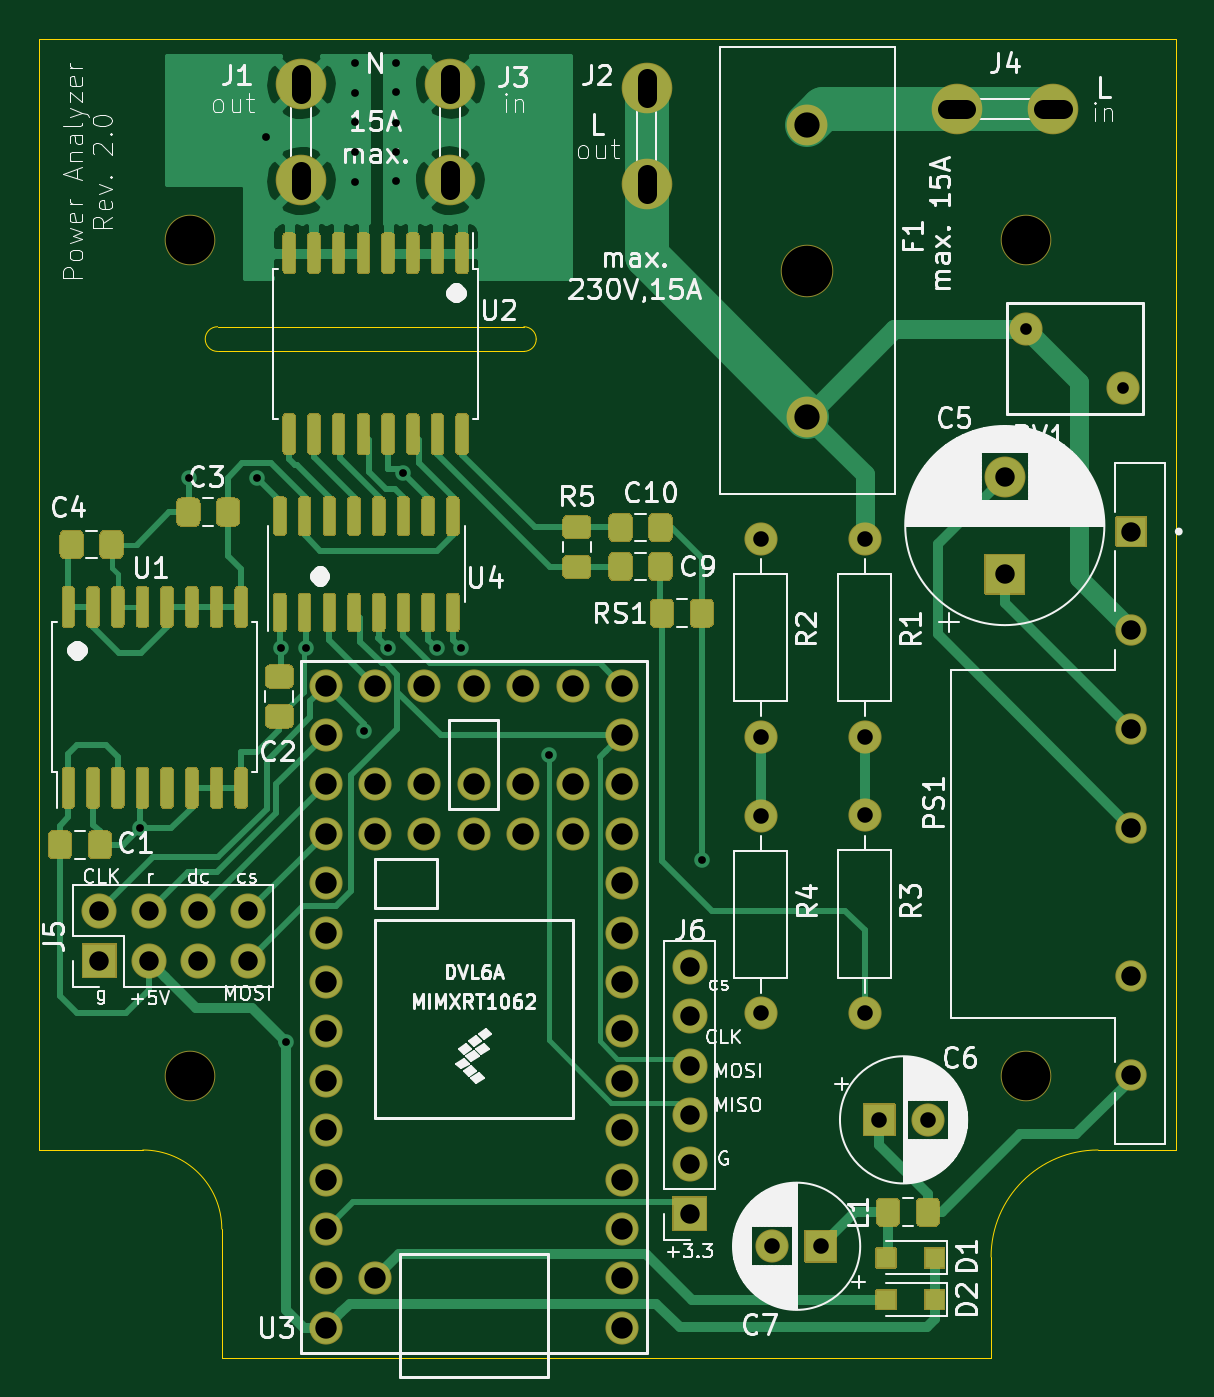
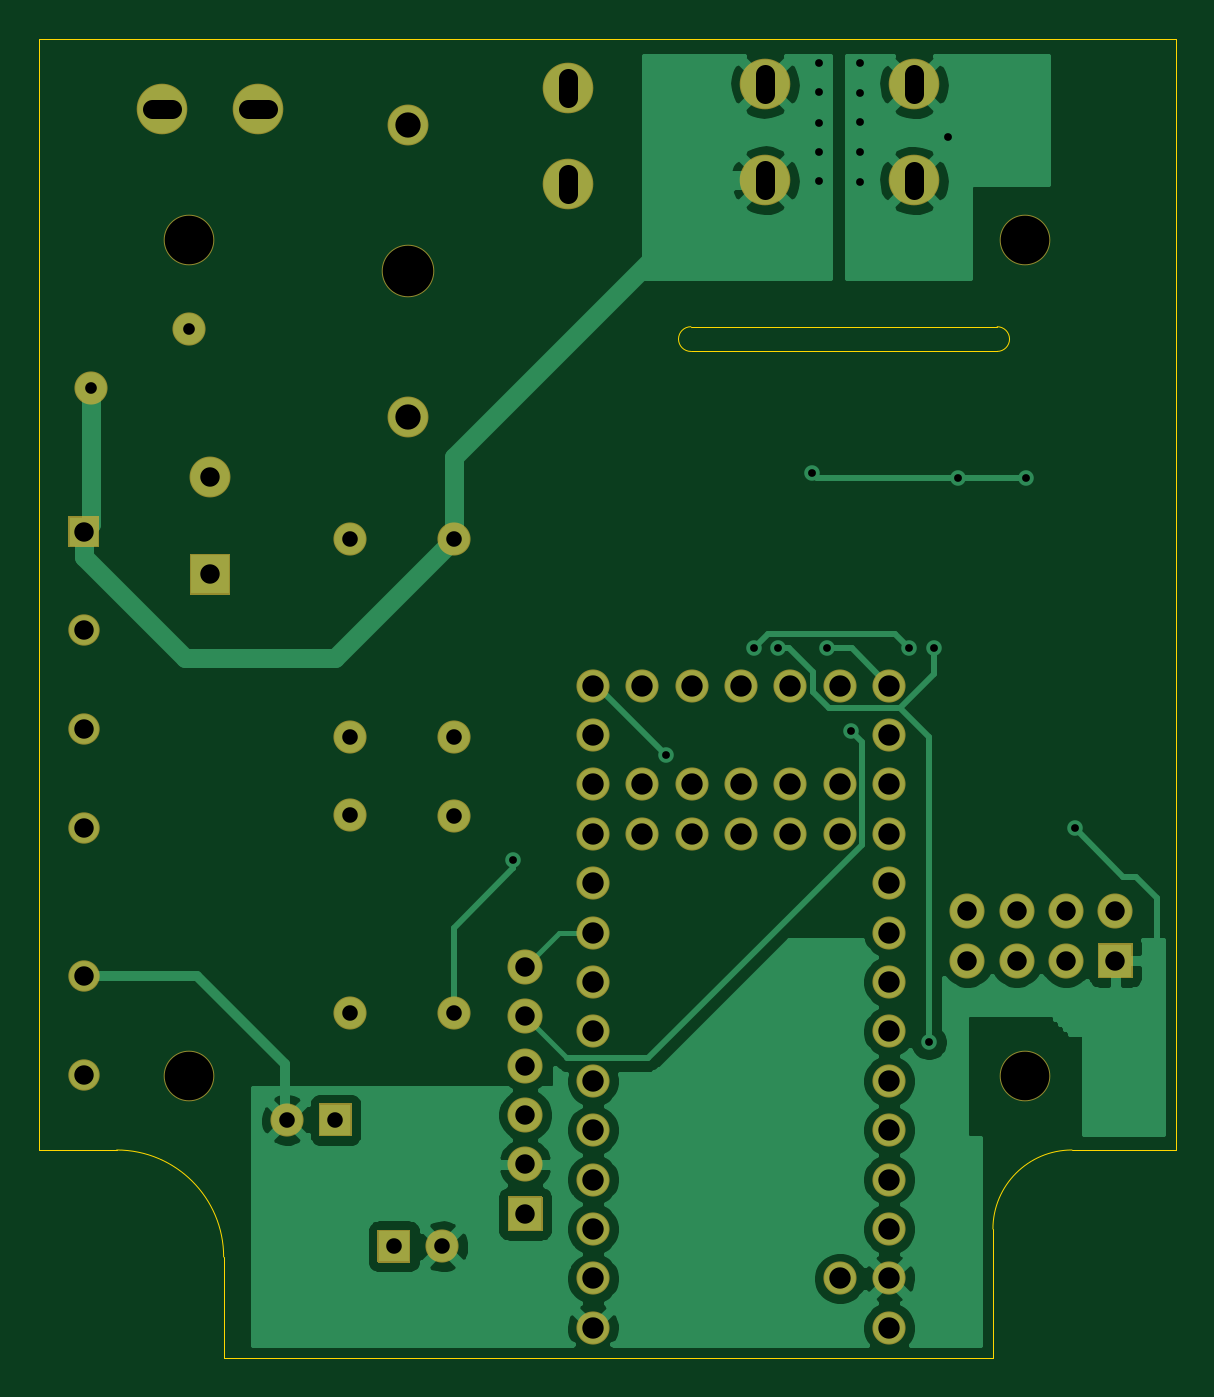
Circuit board: 11 layer files. Board 58.5 x 67.8 mm.
- bottom_copper: PowerAnalyzer_ACS71020-B_Cu.gbl (57665 bytes)
- bottom_mask: PowerAnalyzer_ACS71020-B_Mask.gbs (5053 bytes)
- paste: PowerAnalyzer_ACS71020-B_Paste.gbp (522 bytes)
- bottom_silk: PowerAnalyzer_ACS71020-B_SilkS.gbo (5056 bytes)
- outline: PowerAnalyzer_ACS71020-Edge_Cuts.gm1 (1494 bytes)
- top_copper: PowerAnalyzer_ACS71020-F_Cu.gtl (63058 bytes)
- top_mask: PowerAnalyzer_ACS71020-F_Mask.gts (28758 bytes)
- paste: PowerAnalyzer_ACS71020-F_Paste.gtp (22994 bytes)
- top_silk: PowerAnalyzer_ACS71020-F_SilkS.gto (109445 bytes)
- drill: PowerAnalyzer_ACS71020-NPTH.drl (404 bytes)
- drill: PowerAnalyzer_ACS71020-PTH.drl (2331 bytes)

=== bottom_copper: PowerAnalyzer_ACS71020-B_Cu.gbl (57665 bytes, source omitted) ===
=== bottom_mask: PowerAnalyzer_ACS71020-B_Mask.gbs ===
G04 #@! TF.GenerationSoftware,KiCad,Pcbnew,(5.1.10-1-10_14)*
G04 #@! TF.CreationDate,2021-07-31T12:24:41+02:00*
G04 #@! TF.ProjectId,PowerAnalyzer_ACS71020,506f7765-7241-46e6-916c-797a65725f41,2.1*
G04 #@! TF.SameCoordinates,Original*
G04 #@! TF.FileFunction,Soldermask,Bot*
G04 #@! TF.FilePolarity,Negative*
%FSLAX46Y46*%
G04 Gerber Fmt 4.6, Leading zero omitted, Abs format (unit mm)*
G04 Created by KiCad (PCBNEW (5.1.10-1-10_14)) date 2021-07-31 12:24:41*
%MOMM*%
%LPD*%
G01*
G04 APERTURE LIST*
%ADD10O,1.802000X1.802000*%
%ADD11C,1.702000*%
%ADD12C,2.102000*%
%ADD13C,2.702000*%
%ADD14C,1.610000*%
%ADD15C,2.602000*%
%ADD16O,1.702000X1.702000*%
G04 APERTURE END LIST*
D10*
X100000000Y-168380000D03*
X100000000Y-170920000D03*
X100000000Y-173460000D03*
X100000000Y-176000000D03*
X100000000Y-178540000D03*
G36*
G01*
X100901000Y-180230000D02*
X100901000Y-181930000D01*
G75*
G02*
X100850000Y-181981000I-51000J0D01*
G01*
X99150000Y-181981000D01*
G75*
G02*
X99099000Y-181930000I0J51000D01*
G01*
X99099000Y-180230000D01*
G75*
G02*
X99150000Y-180179000I51000J0D01*
G01*
X100850000Y-180179000D01*
G75*
G02*
X100901000Y-180230000I0J-51000D01*
G01*
G37*
D11*
X93980000Y-161544000D03*
X93980000Y-159004000D03*
X91440000Y-161544000D03*
X91440000Y-159004000D03*
X88900000Y-161544000D03*
X88900000Y-159004000D03*
X86360000Y-161544000D03*
X86360000Y-159004000D03*
X83820000Y-161544000D03*
X83820000Y-159004000D03*
X96520000Y-186944000D03*
X96520000Y-184404000D03*
X96520000Y-181864000D03*
X96520000Y-179324000D03*
X96520000Y-176784000D03*
X96520000Y-174244000D03*
X96520000Y-171704000D03*
X96520000Y-169164000D03*
X96520000Y-166624000D03*
X96520000Y-164084000D03*
X96520000Y-161544000D03*
X96520000Y-159004000D03*
X96520000Y-156464000D03*
X83820000Y-184404000D03*
X81280000Y-186944000D03*
X81280000Y-184404000D03*
X81280000Y-181864000D03*
X81280000Y-179324000D03*
X81280000Y-176784000D03*
X81280000Y-174244000D03*
X81280000Y-171704000D03*
X81280000Y-169164000D03*
X81280000Y-166624000D03*
X81280000Y-164084000D03*
X81280000Y-161544000D03*
X81280000Y-159004000D03*
X81280000Y-156464000D03*
X96520000Y-153924000D03*
X93980000Y-153924000D03*
X91440000Y-153924000D03*
X81280000Y-153924000D03*
X83820000Y-153924000D03*
X86360000Y-153924000D03*
X88900000Y-153924000D03*
D10*
X77270000Y-165530000D03*
X77270000Y-168070000D03*
X74730000Y-165530000D03*
X74730000Y-168070000D03*
X72190000Y-165530000D03*
X72190000Y-168070000D03*
X69650000Y-165530000D03*
G36*
G01*
X70500000Y-168971000D02*
X68800000Y-168971000D01*
G75*
G02*
X68749000Y-168920000I0J51000D01*
G01*
X68749000Y-167220000D01*
G75*
G02*
X68800000Y-167169000I51000J0D01*
G01*
X70500000Y-167169000D01*
G75*
G02*
X70551000Y-167220000I0J-51000D01*
G01*
X70551000Y-168920000D01*
G75*
G02*
X70500000Y-168971000I-51000J0D01*
G01*
G37*
D12*
X106045000Y-125088000D03*
X106045000Y-140088000D03*
D13*
X106045000Y-132588000D03*
G36*
G01*
X121946000Y-145195000D02*
X123454000Y-145195000D01*
G75*
G02*
X123505000Y-145246000I0J-51000D01*
G01*
X123505000Y-146754000D01*
G75*
G02*
X123454000Y-146805000I-51000J0D01*
G01*
X121946000Y-146805000D01*
G75*
G02*
X121895000Y-146754000I0J51000D01*
G01*
X121895000Y-145246000D01*
G75*
G02*
X121946000Y-145195000I51000J0D01*
G01*
G37*
D14*
X122700000Y-151080000D03*
X122700000Y-156160000D03*
X122700000Y-161240000D03*
X122700000Y-168860000D03*
X122700000Y-173940000D03*
D15*
X113730000Y-124265000D03*
X118680000Y-124265000D03*
X74300000Y-131000000D03*
D12*
X116205000Y-143193000D03*
G36*
G01*
X117205000Y-149244000D02*
X115205000Y-149244000D01*
G75*
G02*
X115154000Y-149193000I0J51000D01*
G01*
X115154000Y-147193000D01*
G75*
G02*
X115205000Y-147142000I51000J0D01*
G01*
X117205000Y-147142000D01*
G75*
G02*
X117256000Y-147193000I0J-51000D01*
G01*
X117256000Y-149193000D01*
G75*
G02*
X117205000Y-149244000I-51000J0D01*
G01*
G37*
D15*
X97790000Y-128140000D03*
X97790000Y-123190000D03*
X87668100Y-127936800D03*
X87668100Y-122986800D03*
X80010000Y-122999500D03*
X80010000Y-127949500D03*
X117300000Y-131000000D03*
X117300000Y-174000000D03*
X74300000Y-174000000D03*
D16*
X109000000Y-146389000D03*
D11*
X109000000Y-156549000D03*
X103660000Y-156549000D03*
D16*
X103660000Y-146389000D03*
D11*
X109000000Y-170750000D03*
D16*
X109000000Y-160590000D03*
X103660000Y-160613000D03*
D11*
X103660000Y-170773000D03*
X117300000Y-135600000D03*
X122300000Y-138600000D03*
G36*
G01*
X108899000Y-177050000D02*
X108899000Y-175450000D01*
G75*
G02*
X108950000Y-175399000I51000J0D01*
G01*
X110550000Y-175399000D01*
G75*
G02*
X110601000Y-175450000I0J-51000D01*
G01*
X110601000Y-177050000D01*
G75*
G02*
X110550000Y-177101000I-51000J0D01*
G01*
X108950000Y-177101000D01*
G75*
G02*
X108899000Y-177050000I0J51000D01*
G01*
G37*
X112250000Y-176250000D03*
X104250000Y-182750000D03*
G36*
G01*
X107601000Y-181950000D02*
X107601000Y-183550000D01*
G75*
G02*
X107550000Y-183601000I-51000J0D01*
G01*
X105950000Y-183601000D01*
G75*
G02*
X105899000Y-183550000I0J51000D01*
G01*
X105899000Y-181950000D01*
G75*
G02*
X105950000Y-181899000I51000J0D01*
G01*
X107550000Y-181899000D01*
G75*
G02*
X107601000Y-181950000I0J-51000D01*
G01*
G37*
M02*

=== paste: PowerAnalyzer_ACS71020-B_Paste.gbp ===
G04 #@! TF.GenerationSoftware,KiCad,Pcbnew,(5.1.10-1-10_14)*
G04 #@! TF.CreationDate,2021-07-31T12:24:41+02:00*
G04 #@! TF.ProjectId,PowerAnalyzer_ACS71020,506f7765-7241-46e6-916c-797a65725f41,2.1*
G04 #@! TF.SameCoordinates,Original*
G04 #@! TF.FileFunction,Paste,Bot*
G04 #@! TF.FilePolarity,Positive*
%FSLAX46Y46*%
G04 Gerber Fmt 4.6, Leading zero omitted, Abs format (unit mm)*
G04 Created by KiCad (PCBNEW (5.1.10-1-10_14)) date 2021-07-31 12:24:41*
%MOMM*%
%LPD*%
G01*
G04 APERTURE LIST*
G04 APERTURE END LIST*
M02*

=== bottom_silk: PowerAnalyzer_ACS71020-B_SilkS.gbo ===
G04 #@! TF.GenerationSoftware,KiCad,Pcbnew,(5.1.10-1-10_14)*
G04 #@! TF.CreationDate,2021-07-31T12:24:41+02:00*
G04 #@! TF.ProjectId,PowerAnalyzer_ACS71020,506f7765-7241-46e6-916c-797a65725f41,2.1*
G04 #@! TF.SameCoordinates,Original*
G04 #@! TF.FileFunction,Legend,Bot*
G04 #@! TF.FilePolarity,Positive*
%FSLAX46Y46*%
G04 Gerber Fmt 4.6, Leading zero omitted, Abs format (unit mm)*
G04 Created by KiCad (PCBNEW (5.1.10-1-10_14)) date 2021-07-31 12:24:41*
%MOMM*%
%LPD*%
G01*
G04 APERTURE LIST*
%ADD10O,1.802000X1.802000*%
%ADD11C,1.702000*%
%ADD12C,2.102000*%
%ADD13C,2.702000*%
%ADD14C,1.610000*%
%ADD15C,2.602000*%
%ADD16O,1.702000X1.702000*%
G04 APERTURE END LIST*
%LPC*%
D10*
X100000000Y-168380000D03*
X100000000Y-170920000D03*
X100000000Y-173460000D03*
X100000000Y-176000000D03*
X100000000Y-178540000D03*
G36*
G01*
X100901000Y-180230000D02*
X100901000Y-181930000D01*
G75*
G02*
X100850000Y-181981000I-51000J0D01*
G01*
X99150000Y-181981000D01*
G75*
G02*
X99099000Y-181930000I0J51000D01*
G01*
X99099000Y-180230000D01*
G75*
G02*
X99150000Y-180179000I51000J0D01*
G01*
X100850000Y-180179000D01*
G75*
G02*
X100901000Y-180230000I0J-51000D01*
G01*
G37*
D11*
X93980000Y-161544000D03*
X93980000Y-159004000D03*
X91440000Y-161544000D03*
X91440000Y-159004000D03*
X88900000Y-161544000D03*
X88900000Y-159004000D03*
X86360000Y-161544000D03*
X86360000Y-159004000D03*
X83820000Y-161544000D03*
X83820000Y-159004000D03*
X96520000Y-186944000D03*
X96520000Y-184404000D03*
X96520000Y-181864000D03*
X96520000Y-179324000D03*
X96520000Y-176784000D03*
X96520000Y-174244000D03*
X96520000Y-171704000D03*
X96520000Y-169164000D03*
X96520000Y-166624000D03*
X96520000Y-164084000D03*
X96520000Y-161544000D03*
X96520000Y-159004000D03*
X96520000Y-156464000D03*
X83820000Y-184404000D03*
X81280000Y-186944000D03*
X81280000Y-184404000D03*
X81280000Y-181864000D03*
X81280000Y-179324000D03*
X81280000Y-176784000D03*
X81280000Y-174244000D03*
X81280000Y-171704000D03*
X81280000Y-169164000D03*
X81280000Y-166624000D03*
X81280000Y-164084000D03*
X81280000Y-161544000D03*
X81280000Y-159004000D03*
X81280000Y-156464000D03*
X96520000Y-153924000D03*
X93980000Y-153924000D03*
X91440000Y-153924000D03*
X81280000Y-153924000D03*
X83820000Y-153924000D03*
X86360000Y-153924000D03*
X88900000Y-153924000D03*
D10*
X77270000Y-165530000D03*
X77270000Y-168070000D03*
X74730000Y-165530000D03*
X74730000Y-168070000D03*
X72190000Y-165530000D03*
X72190000Y-168070000D03*
X69650000Y-165530000D03*
G36*
G01*
X70500000Y-168971000D02*
X68800000Y-168971000D01*
G75*
G02*
X68749000Y-168920000I0J51000D01*
G01*
X68749000Y-167220000D01*
G75*
G02*
X68800000Y-167169000I51000J0D01*
G01*
X70500000Y-167169000D01*
G75*
G02*
X70551000Y-167220000I0J-51000D01*
G01*
X70551000Y-168920000D01*
G75*
G02*
X70500000Y-168971000I-51000J0D01*
G01*
G37*
D12*
X106045000Y-125088000D03*
X106045000Y-140088000D03*
D13*
X106045000Y-132588000D03*
G36*
G01*
X121946000Y-145195000D02*
X123454000Y-145195000D01*
G75*
G02*
X123505000Y-145246000I0J-51000D01*
G01*
X123505000Y-146754000D01*
G75*
G02*
X123454000Y-146805000I-51000J0D01*
G01*
X121946000Y-146805000D01*
G75*
G02*
X121895000Y-146754000I0J51000D01*
G01*
X121895000Y-145246000D01*
G75*
G02*
X121946000Y-145195000I51000J0D01*
G01*
G37*
D14*
X122700000Y-151080000D03*
X122700000Y-156160000D03*
X122700000Y-161240000D03*
X122700000Y-168860000D03*
X122700000Y-173940000D03*
D15*
X113730000Y-124265000D03*
X118680000Y-124265000D03*
X74300000Y-131000000D03*
D12*
X116205000Y-143193000D03*
G36*
G01*
X117205000Y-149244000D02*
X115205000Y-149244000D01*
G75*
G02*
X115154000Y-149193000I0J51000D01*
G01*
X115154000Y-147193000D01*
G75*
G02*
X115205000Y-147142000I51000J0D01*
G01*
X117205000Y-147142000D01*
G75*
G02*
X117256000Y-147193000I0J-51000D01*
G01*
X117256000Y-149193000D01*
G75*
G02*
X117205000Y-149244000I-51000J0D01*
G01*
G37*
D15*
X97790000Y-128140000D03*
X97790000Y-123190000D03*
X87668100Y-127936800D03*
X87668100Y-122986800D03*
X80010000Y-122999500D03*
X80010000Y-127949500D03*
X117300000Y-131000000D03*
X117300000Y-174000000D03*
X74300000Y-174000000D03*
D16*
X109000000Y-146389000D03*
D11*
X109000000Y-156549000D03*
X103660000Y-156549000D03*
D16*
X103660000Y-146389000D03*
D11*
X109000000Y-170750000D03*
D16*
X109000000Y-160590000D03*
X103660000Y-160613000D03*
D11*
X103660000Y-170773000D03*
X117300000Y-135600000D03*
X122300000Y-138600000D03*
G36*
G01*
X108899000Y-177050000D02*
X108899000Y-175450000D01*
G75*
G02*
X108950000Y-175399000I51000J0D01*
G01*
X110550000Y-175399000D01*
G75*
G02*
X110601000Y-175450000I0J-51000D01*
G01*
X110601000Y-177050000D01*
G75*
G02*
X110550000Y-177101000I-51000J0D01*
G01*
X108950000Y-177101000D01*
G75*
G02*
X108899000Y-177050000I0J51000D01*
G01*
G37*
X112250000Y-176250000D03*
X104250000Y-182750000D03*
G36*
G01*
X107601000Y-181950000D02*
X107601000Y-183550000D01*
G75*
G02*
X107550000Y-183601000I-51000J0D01*
G01*
X105950000Y-183601000D01*
G75*
G02*
X105899000Y-183550000I0J51000D01*
G01*
X105899000Y-181950000D01*
G75*
G02*
X105950000Y-181899000I51000J0D01*
G01*
X107550000Y-181899000D01*
G75*
G02*
X107601000Y-181950000I0J-51000D01*
G01*
G37*
M02*

=== outline: PowerAnalyzer_ACS71020-Edge_Cuts.gm1 ===
G04 #@! TF.GenerationSoftware,KiCad,Pcbnew,(5.1.10-1-10_14)*
G04 #@! TF.CreationDate,2021-07-31T12:24:41+02:00*
G04 #@! TF.ProjectId,PowerAnalyzer_ACS71020,506f7765-7241-46e6-916c-797a65725f41,2.1*
G04 #@! TF.SameCoordinates,Original*
G04 #@! TF.FileFunction,Profile,NP*
%FSLAX46Y46*%
G04 Gerber Fmt 4.6, Leading zero omitted, Abs format (unit mm)*
G04 Created by KiCad (PCBNEW (5.1.10-1-10_14)) date 2021-07-31 12:24:41*
%MOMM*%
%LPD*%
G01*
G04 APERTURE LIST*
G04 #@! TA.AperFunction,Profile*
%ADD10C,0.050000*%
G04 #@! TD*
G04 APERTURE END LIST*
D10*
X71882000Y-177800000D02*
G75*
G02*
X75946000Y-181864000I0J-4064000D01*
G01*
X75946000Y-185000000D02*
X75946000Y-181864000D01*
X121000000Y-177800000D02*
X125000000Y-177800000D01*
X121000000Y-177800000D02*
G75*
G03*
X115500000Y-183300000I0J-5500000D01*
G01*
X115500000Y-188500000D02*
X115500000Y-183300000D01*
X71882000Y-177800000D02*
X66548000Y-177800000D01*
X75946000Y-188500000D02*
X75946000Y-185000000D01*
X66548000Y-120650000D02*
X66548000Y-177800000D01*
X125000000Y-120650000D02*
X66548000Y-120650000D01*
X125000000Y-177800000D02*
X125000000Y-120650000D01*
X75946000Y-188500000D02*
X115500000Y-188500000D01*
X75728000Y-136740000D02*
G75*
G02*
X75728000Y-135470000I0J635000D01*
G01*
X91478000Y-135470000D02*
G75*
G02*
X92113000Y-136105000I0J-635000D01*
G01*
X92113000Y-136105000D02*
G75*
G02*
X91478000Y-136740000I-635000J0D01*
G01*
X91478000Y-136740000D02*
X75728000Y-136740000D01*
X91478000Y-135470000D02*
X75728000Y-135470000D01*
M02*

=== top_copper: PowerAnalyzer_ACS71020-F_Cu.gtl (63058 bytes, source omitted) ===
=== top_mask: PowerAnalyzer_ACS71020-F_Mask.gts (28758 bytes, source omitted) ===
=== paste: PowerAnalyzer_ACS71020-F_Paste.gtp (22994 bytes, source omitted) ===
=== top_silk: PowerAnalyzer_ACS71020-F_SilkS.gto (109445 bytes, source omitted) ===
=== drill: PowerAnalyzer_ACS71020-NPTH.drl ===
M48
; DRILL file {KiCad (5.1.10-1-10_14)} date Saturday, July 31, 2021 at 12:24:44 PM
; FORMAT={-:-/ absolute / metric / decimal}
; #@! TF.CreationDate,2021-07-31T12:24:44+02:00
; #@! TF.GenerationSoftware,Kicad,Pcbnew,(5.1.10-1-10_14)
; #@! TF.FileFunction,NonPlated,1,2,NPTH
FMAT,2
METRIC
T1C2.500
T2C2.600
%
G90
G05
T1
X74.3Y-131.0
X74.3Y-174.0
X117.3Y-131.0
X117.3Y-174.0
T2
X106.045Y-132.588
T0
M30

=== drill: PowerAnalyzer_ACS71020-PTH.drl ===
M48
; DRILL file {KiCad (5.1.10-1-10_14)} date Saturday, July 31, 2021 at 12:24:44 PM
; FORMAT={-:-/ absolute / metric / decimal}
; #@! TF.CreationDate,2021-07-31T12:24:44+02:00
; #@! TF.GenerationSoftware,Kicad,Pcbnew,(5.1.10-1-10_14)
; #@! TF.FileFunction,Plated,1,2,PTH
FMAT,2
METRIC
T1C0.400
T2C0.600
T3C0.800
T4C1.000
T5C1.100
T6C1.300
%
G90
G05
T1
X71.75Y-161.25
X74.25Y-143.25
X77.75Y-143.25
X78.232Y-125.73
X79.0Y-152.0
X79.25Y-172.25
X80.25Y-152.0
X82.804Y-121.92
X82.804Y-123.444
X82.804Y-124.968
X82.804Y-126.492
X82.804Y-128.016
X83.25Y-156.25
X84.5Y-152.0
X84.9Y-121.9
X84.9Y-123.4
X84.9Y-125.0
X84.9Y-126.5
X84.9Y-128.0
X85.25Y-143.0
X87.0Y-152.0
X88.25Y-152.0
X92.75Y-157.5
X100.625Y-162.875
T2
X117.3Y-135.6
X122.3Y-138.6
T3
X103.66Y-146.389
X103.66Y-156.549
X103.66Y-160.613
X103.66Y-170.773
X104.25Y-182.75
X106.75Y-182.75
X109.0Y-146.389
X109.0Y-156.549
X109.0Y-160.59
X109.0Y-170.75
X109.75Y-176.25
X112.25Y-176.25
T4
X69.65Y-165.53
X69.65Y-168.07
X72.19Y-165.53
X72.19Y-168.07
X74.73Y-165.53
X74.73Y-168.07
X77.27Y-165.53
X77.27Y-168.07
X100.0Y-168.38
X100.0Y-170.92
X100.0Y-173.46
X100.0Y-176.0
X100.0Y-178.54
X100.0Y-181.08
X116.205Y-143.193
X116.205Y-148.193
X122.7Y-146.0
X122.7Y-151.08
X122.7Y-156.16
X122.7Y-161.24
X122.7Y-168.86
X122.7Y-173.94
T5
X81.28Y-153.924
X81.28Y-156.464
X81.28Y-159.004
X81.28Y-161.544
X81.28Y-164.084
X81.28Y-166.624
X81.28Y-169.164
X81.28Y-171.704
X81.28Y-174.244
X81.28Y-176.784
X81.28Y-179.324
X81.28Y-181.864
X81.28Y-184.404
X81.28Y-186.944
X83.82Y-153.924
X83.82Y-159.004
X83.82Y-161.544
X83.82Y-184.404
X86.36Y-153.924
X86.36Y-159.004
X86.36Y-161.544
X88.9Y-153.924
X88.9Y-159.004
X88.9Y-161.544
X91.44Y-153.924
X91.44Y-159.004
X91.44Y-161.544
X93.98Y-153.924
X93.98Y-159.004
X93.98Y-161.544
X96.52Y-153.924
X96.52Y-156.464
X96.52Y-159.004
X96.52Y-161.544
X96.52Y-164.084
X96.52Y-166.624
X96.52Y-169.164
X96.52Y-171.704
X96.52Y-174.244
X96.52Y-176.784
X96.52Y-179.324
X96.52Y-181.864
X96.52Y-184.404
X96.52Y-186.944
T6
X106.045Y-125.088
X106.045Y-140.088
T4
X80.01Y-123.499G85X80.01Y-122.499
G05
X80.01Y-128.45G85X80.01Y-127.45
G05
X87.668Y-122.487G85X87.668Y-123.487
G05
X87.668Y-127.437G85X87.668Y-128.437
G05
X97.79Y-122.69G85X97.79Y-123.69
G05
X97.79Y-127.64G85X97.79Y-128.64
G05
X114.23Y-124.265G85X113.23Y-124.265
G05
X119.18Y-124.265G85X118.18Y-124.265
G05
T0
M30

